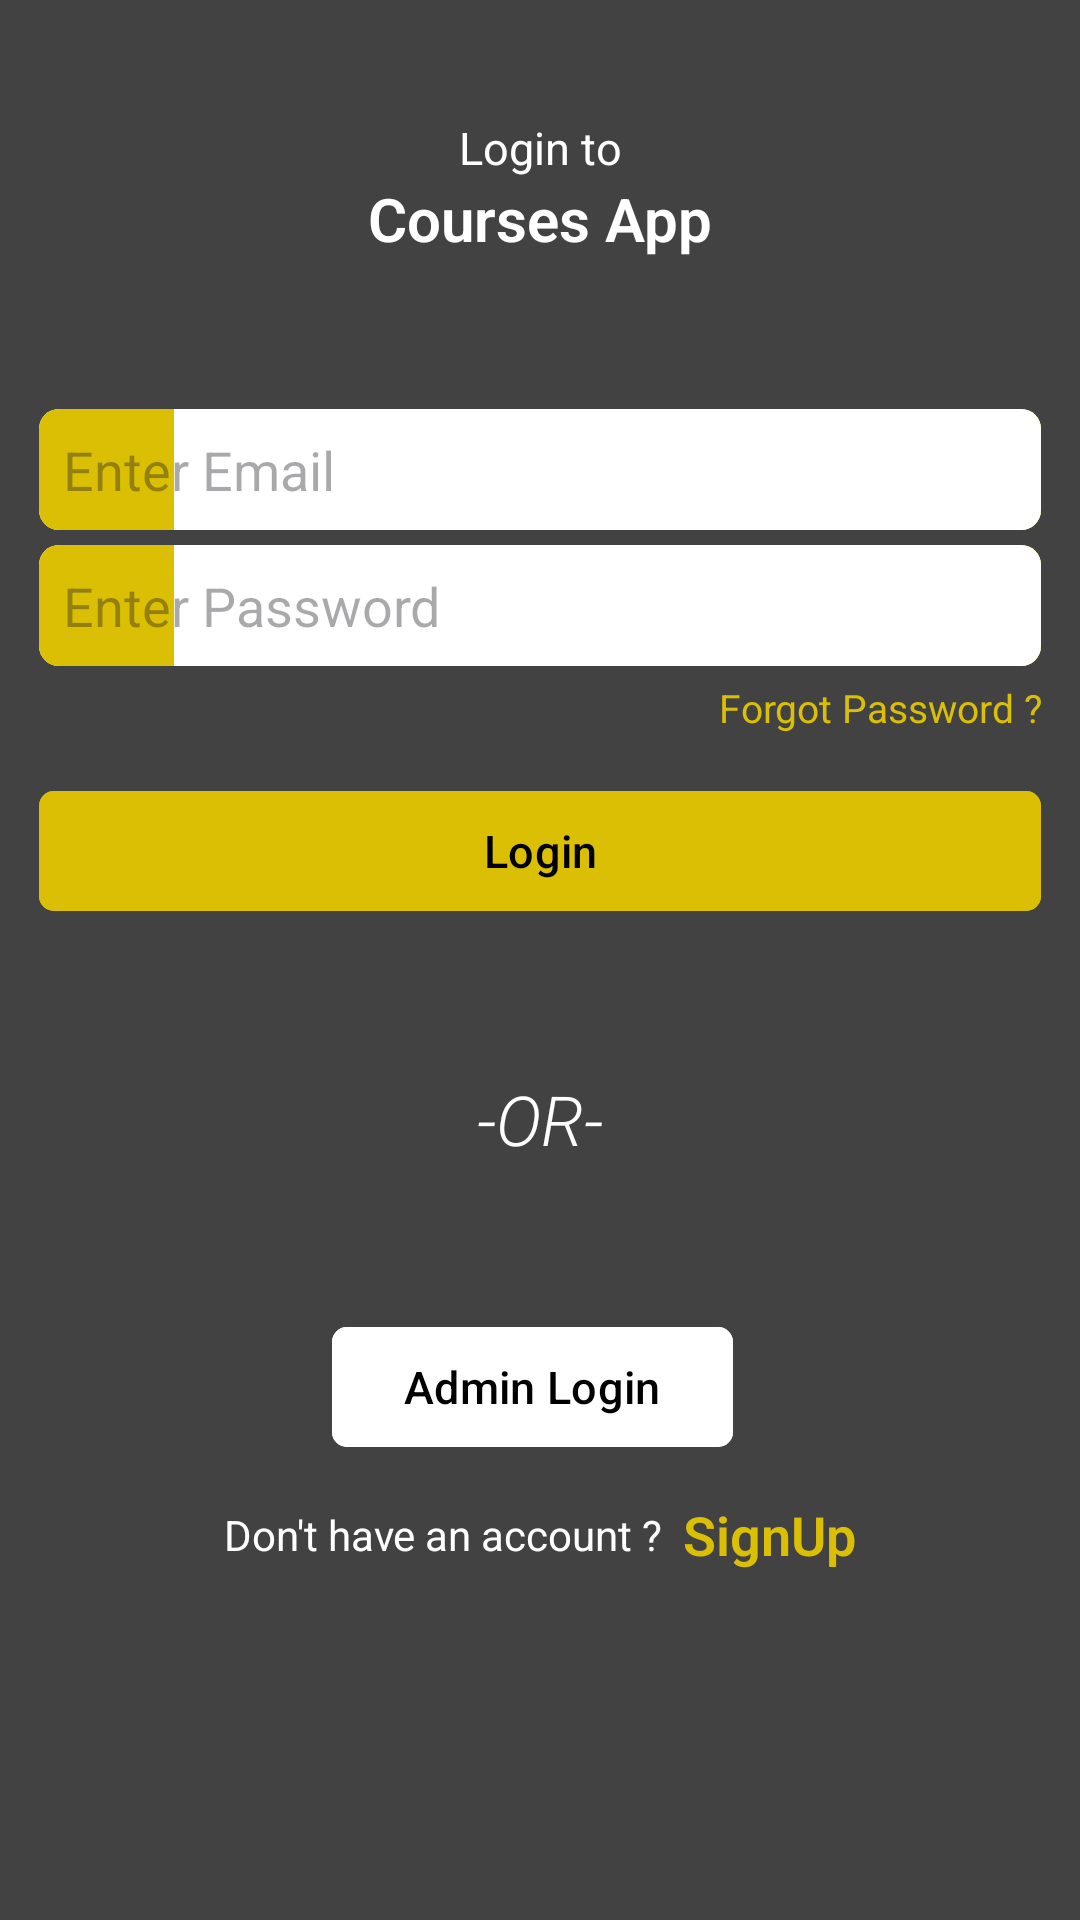

Android layout source for this screen:
<!-- AndroidManifest.xml: application theme Theme.TnC -->
<!-- res/layout/fragment_first.xml -->
<?xml version="1.0" encoding="utf-8"?>
<androidx.core.widget.NestedScrollView
    xmlns:android="http://schemas.android.com/apk/res/android"
    xmlns:app="http://schemas.android.com/apk/res-auto"
    xmlns:tools="http://schemas.android.com/tools"
    android:layout_width="match_parent"
    android:layout_height="match_parent"
    android:fillViewport="true"
    android:layout_gravity="fill_vertical">

    

    <androidx.constraintlayout.widget.ConstraintLayout
        android:layout_width="match_parent"
        android:layout_height="wrap_content"
        android:padding="@dimen/_10sdp"
        android:background="@color/activityBackground"
        tools:context=".FragmentFirst">

    <TextView
        android:id="@+id/titleTextView"
        android:layout_width="0dp"
        android:layout_height="wrap_content"
        android:text="Login to"
        android:textColor="@color/white"
        android:textAlignment="center"
        android:layout_marginTop="@dimen/_20sdp"
        android:textSize="@dimen/_15ssp"
        app:layout_constraintTop_toTopOf="parent"
        app:layout_constraintStart_toStartOf="parent"
        app:layout_constraintEnd_toEndOf="parent"
        />

    <TextView
        android:id="@+id/profileTextView"
        android:layout_width="0dp"
        android:layout_height="wrap_content"
        android:text="@string/courseApp"
        android:textColor="@color/white"
        android:textAlignment="center"
        android:textSize="@dimen/_20ssp"
        android:fontFamily="sans-serif-light"
        android:textStyle="bold"
        app:layout_constraintTop_toBottomOf="@id/titleTextView"
        app:layout_constraintStart_toStartOf="parent"
        app:layout_constraintEnd_toEndOf="parent"
        />

    <EditText
        android:id="@+id/emailEditText"
        android:layout_width="0dp"
        android:layout_height="wrap_content"
        android:background="@drawable/bg_edittext_icon"
        android:layout_marginTop="@dimen/_50sdp"
        android:ems="12"
        android:inputType="textEmailAddress"
        android:padding="@dimen/_8sdp"
        android:drawablePadding="@dimen/_15sdp"
        android:drawableTint="@color/black"
        android:hint="Enter Email"
        android:drawableLeft="@drawable/ic_baseline_email_24"
        app:layout_constraintTop_toBottomOf="@id/profileTextView"
        app:layout_constraintStart_toStartOf="parent"
        app:layout_constraintEnd_toEndOf="parent"
        />

    <EditText
        android:id="@+id/passwordEditText"
        android:layout_width="0dp"
        android:layout_height="wrap_content"
        android:background="@drawable/bg_edittext_icon"
        android:layout_marginTop="@dimen/_5sdp"
        android:ems="12"
        android:inputType="textPassword"
        android:padding="@dimen/_8sdp"
        android:drawablePadding="@dimen/_15sdp"
        android:drawableTint="@color/black"
        android:hint="Enter Password"
        android:drawableLeft="@drawable/ic_baseline_vpn_key_24"
        app:layout_constraintTop_toBottomOf="@id/emailEditText"
        app:layout_constraintStart_toStartOf="parent"
        app:layout_constraintEnd_toEndOf="parent"
        />

    <TextView
        android:id="@+id/forgotPasswordTextView"
        android:layout_width="0dp"
        android:layout_height="wrap_content"
        android:textAlignment="viewEnd"
        android:textColor="@color/themecolor"
        android:text="Forgot Password ?"
        android:textSize="@dimen/_13ssp"
        android:layout_marginTop="@dimen/_5sdp"
        android:visibility="visible"
        android:background="@drawable/highlight_background"
        android:onClick="goToReset"
        app:layout_constraintTop_toBottomOf="@id/passwordEditText"
        app:layout_constraintStart_toStartOf="parent"
        app:layout_constraintEnd_toEndOf="parent"
        />

    <Button
        android:id="@+id/loginButton"
        android:layout_width="0dp"
        android:layout_height="wrap_content"
        android:text="Login"
        android:textSize="@dimen/_15ssp"
        android:textAllCaps="false"
        android:backgroundTint="@color/themecolor"
        android:layout_marginTop="@dimen/_15sdp"
        app:cornerRadius="5dp"
        android:padding="@dimen/_8sdp"
        android:textColor="@color/black"
        app:layout_constraintTop_toBottomOf="@id/forgotPasswordTextView"
        app:layout_constraintStart_toStartOf="parent"
        app:layout_constraintEnd_toEndOf="parent"
        />

    <TextView
        android:id="@+id/orTextView"
        android:layout_width="0dp"
        android:layout_height="wrap_content"
        android:text="-OR-"
        android:layout_marginTop="@dimen/_50sdp"
        android:textColor="@color/white"
        android:textAlignment="center"
        android:textSize="@dimen/_23ssp"
        android:fontFamily="sans-serif-light"
        android:textStyle="italic"
        app:layout_constraintTop_toBottomOf="@id/loginButton"
        app:layout_constraintStart_toStartOf="parent"
        app:layout_constraintEnd_toEndOf="parent"
        />

    <LinearLayout
        android:id="@+id/socialLoginLinearLayout"
        android:layout_width="wrap_content"
        android:layout_height="wrap_content"
        android:gravity="center"
        android:layout_marginTop="@dimen/_50sdp"
        app:layout_constraintTop_toBottomOf="@id/orTextView"
        app:layout_constraintStart_toStartOf="parent"
        app:layout_constraintEnd_toEndOf="parent">

        <Button
            android:id="@+id/adminLoginBtn"
            android:layout_height="wrap_content"
            android:layout_width="wrap_content"
            android:text="Admin Login"
            android:textColor="@color/black"
            android:textSize="@dimen/_15ssp"
            android:textAllCaps="false"
            android:drawableLeft="@drawable/home"
            app:cornerRadius="5dp"
            android:backgroundTint="@color/white"
            android:layout_marginRight="5dp" />


    </LinearLayout>

    <LinearLayout
        android:id="@+id/signUpLinearLayout"
        android:layout_width="wrap_content"
        android:layout_height="wrap_content"
        android:gravity="center"
        android:layout_marginTop="@dimen/_10sdp"
        app:layout_constraintTop_toBottomOf="@id/socialLoginLinearLayout"
        app:layout_constraintStart_toStartOf="parent"
        app:layout_constraintEnd_toEndOf="parent"
        >

        <TextView
            android:layout_width="wrap_content"
            android:layout_height="wrap_content"
            android:text="Don't have an account ?  "
            android:textColor="@color/white"
            android:textAlignment="center"
            />

        <TextView
            android:id="@+id/loginTosignUp"
            android:layout_width="wrap_content"
            android:layout_height="wrap_content"
            android:text="SignUp"
            android:textColor="@color/themecolor"
            android:textAlignment="center"
            android:fontFamily="sans-serif-light"
            android:textStyle="bold"
            android:clickable="true"
            android:focusable="true"
            android:onClick="goToSignUp"
            android:background="@drawable/highlight_background"
            android:textAppearance="?android:attr/textAppearanceMedium"
            />
    </LinearLayout>
</androidx.constraintlayout.widget.ConstraintLayout>
</androidx.core.widget.NestedScrollView>
<!-- resources referenced by this layout -->
<resources>
  <color name="activityBackground">#424242</color>
  <color name="black">#FF000000</color>
  <color name="themecolor">#DBBF04</color>
  <color name="white">#FFFFFFFF</color>
  <dimen name="_10sdp">13dp</dimen>
  <dimen name="_13ssp">13sp</dimen>
  <dimen name="_15sdp">15dp</dimen>
  <dimen name="_15ssp">15sp</dimen>
  <dimen name="_20sdp">26dp</dimen>
  <dimen name="_20ssp">20sp</dimen>
  <dimen name="_23ssp">23sp</dimen>
  <dimen name="_50sdp">50dp</dimen>
  <dimen name="_5sdp">5dp</dimen>
  <dimen name="_8sdp">8dp</dimen>
  <!-- drawable bg_edittext_icon (drawable) -->
  <?xml version="1.0" encoding="utf-8"?>
  <layer-list xmlns:android="http://schemas.android.com/apk/res/android">
  
      <item>
          <shape>
              <corners android:radius="6.50dp" />
              <solid android:color="@android:color/white" />
          </shape>
      </item>
      <item>
          <shape>
              <solid android:color="@color/themecolor" />
              <corners android:radius="6.50dp"/>
          </shape>
      </item>
      <item
          android:left="45dp">
          
          
          <shape>
              <solid android:color="@android:color/white" />
              <corners android:radius="6.50dp"
                  android:topRightRadius="6.50dp"
                  android:topLeftRadius="0dp"
                  android:bottomRightRadius="6.50dp"
                  android:bottomLeftRadius="0dp"/>
          </shape>
      </item>
      <item>
          <shape>
              <corners android:radius="6.50dp"/>
              <solid android:color="@android:color/transparent" />
              <stroke
                  android:width="0dp"
                  android:color="#BBBBBB" />
          </shape>
      </item>
  </layer-list>
  <string name="courseApp">Courses App</string>
  <style name="Theme.TnC" parent="Base.Theme.TnC" />
  <style name="Base.Theme.TnC" parent="Theme.Material3.DayNight.NoActionBar">
          
          
      </style>
</resources>
